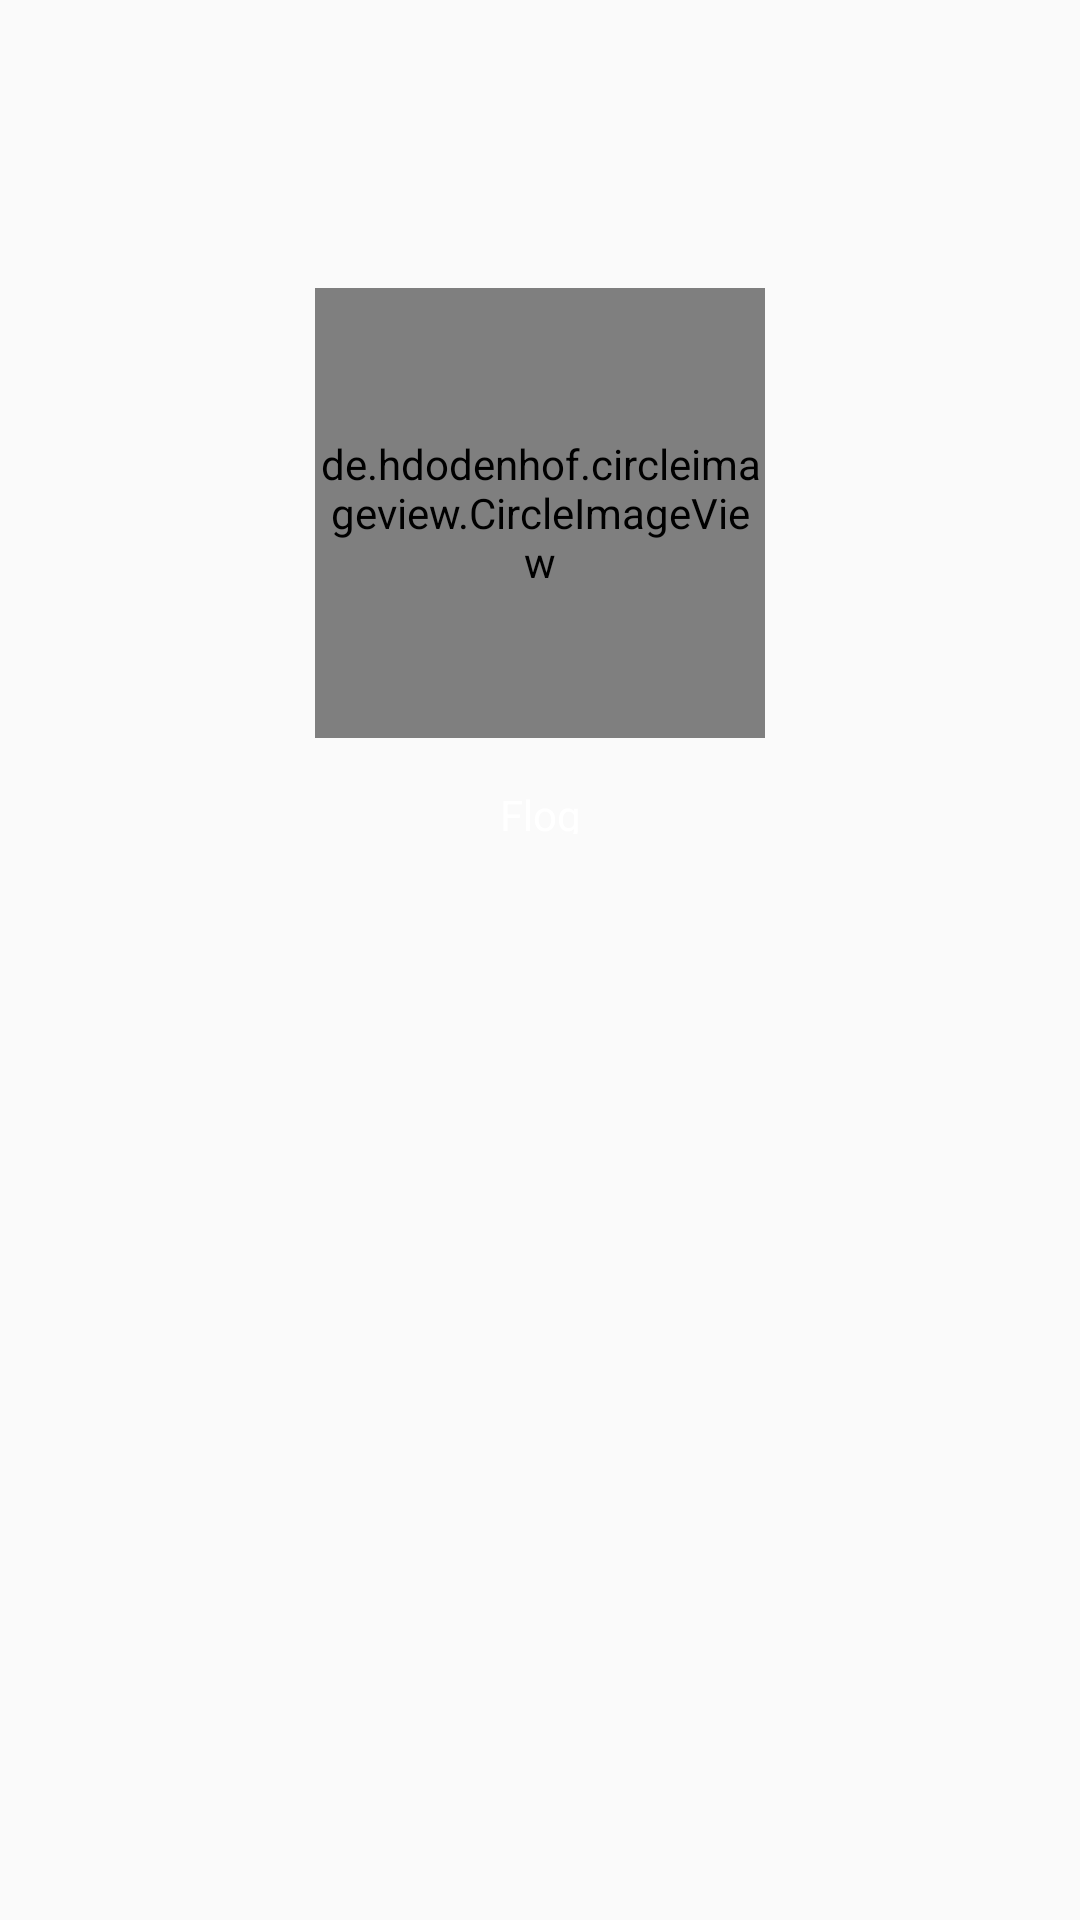

Layout XML and referenced resources for this Android screen:
<!-- AndroidManifest.xml: application theme AppTheme -->
<!-- res/layout/fragment_profile.xml -->
<?xml version="1.0" encoding="utf-8"?>
<FrameLayout xmlns:android="http://schemas.android.com/apk/res/android"
    xmlns:app="http://schemas.android.com/apk/res-auto"
    xmlns:tools="http://schemas.android.com/tools"
    android:layout_width="match_parent"
    android:layout_height="match_parent"
    tools:context=".Fragments.ProfileFragment">


    <ScrollView
        android:layout_width="match_parent"
        android:layout_height="match_parent"
        tools:ignore="UselessParent">


        <android.support.constraint.ConstraintLayout
            android:layout_width="match_parent"
            android:layout_height="wrap_content">

            <de.hdodenhof.circleimageview.CircleImageView
                android:id="@+id/circleImageView"
                android:layout_width="150dp"
                android:layout_height="150dp"
                android:layout_marginStart="8dp"
                android:layout_marginTop="64dp"
                android:layout_marginEnd="8dp"
                android:layout_marginBottom="8dp"
                app:layout_constraintBottom_toBottomOf="parent"
                app:layout_constraintEnd_toEndOf="parent"
                app:layout_constraintStart_toStartOf="parent"
                app:layout_constraintTop_toTopOf="parent"
                android:src="@drawable/account" />

            <TextView
                android:id="@+id/textView"
                android:layout_width="wrap_content"
                android:layout_height="16dp"
                android:layout_marginStart="8dp"
                android:layout_marginTop="16dp"
                android:layout_marginEnd="8dp"
                android:textColor="@color/white"
                android:layout_marginBottom="8dp"
                android:text="@string/app_name"
                app:layout_constraintBottom_toBottomOf="parent"
                app:layout_constraintEnd_toEndOf="parent"
                app:layout_constraintStart_toStartOf="parent"
                app:layout_constraintTop_toBottomOf="@+id/circleImageView"
                app:layout_constraintVertical_bias="0.72" />

        </android.support.constraint.ConstraintLayout>
    </ScrollView>
</FrameLayout>
<!-- resources referenced by this layout -->
<resources>
  <color name="white">#ffffff</color>
  <!-- drawable account: png bitmap (drawable-hdpi, 619 bytes) -->
  <string name="app_name">Flog</string>
  <style name="AppTheme" parent="Theme.AppCompat.Light.NoActionBar">
          
          <item name="colorPrimary">@color/colorPrimary</item>
          <item name="colorPrimaryDark">@color/colorPrimaryDark</item>
          <item name="colorAccent">@color/colorAccent</item>
      </style>
  <color name="colorPrimary">#062633</color>
  <color name="colorPrimaryDark">#041820</color> #0c575e
  <color name="colorAccent">#2d3c4b</color>
</resources>
